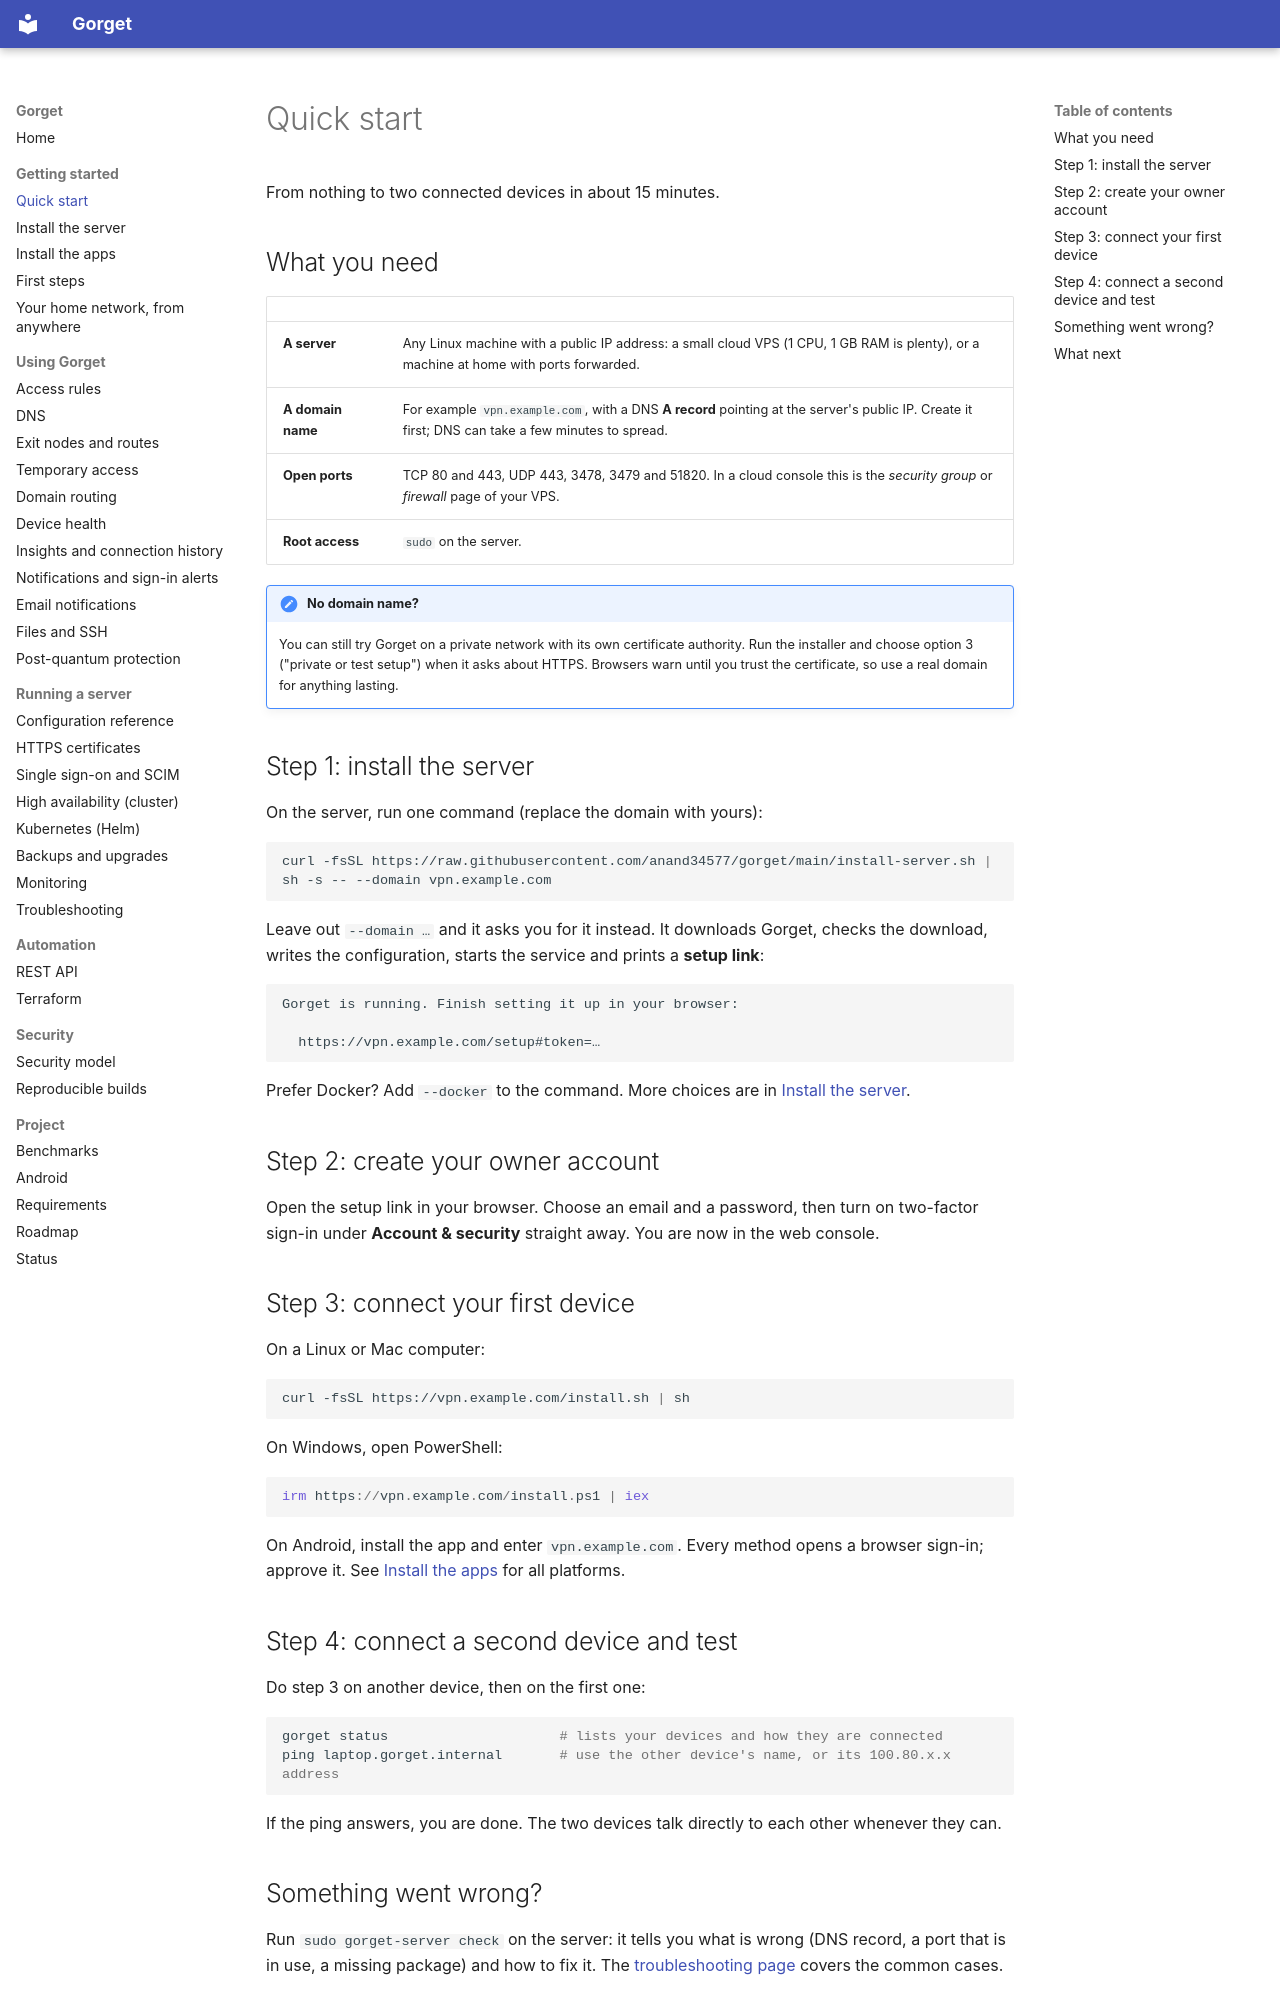

repository: anand34577/gorget · page: guide/quickstart/index.html · generator: mkdocs

# Quick start

From nothing to two connected devices in about 15 minutes.

## What you need

| | |
|---|---|
| **A server** | Any Linux machine with a public IP address: a small cloud VPS (1 CPU, 1 GB RAM is plenty), or a machine at home with ports forwarded. |
| **A domain name** | For example `vpn.example.com`, with a DNS **A record** pointing at the server's public IP. Create it first; DNS can take a few minutes to spread. |
| **Open ports** | TCP 80 and 443, UDP 443, 3478, 3479 and 51820. In a cloud console this is the *security group* or *firewall* page of your VPS. |
| **Root access** | `sudo` on the server. |

!!! note "No domain name?"
    You can still try Gorget on a private network with its own certificate authority. Run the
    installer and choose option 3 ("private or test setup") when it asks about HTTPS. Browsers
    warn until you trust the certificate, so use a real domain for anything lasting.

## Step 1: install the server

On the server, run one command (replace the domain with yours):

```sh
curl -fsSL https://raw.githubusercontent.com/anand34577/gorget/main/install-server.sh | sh -s -- --domain vpn.example.com
```

Leave out `--domain …` and it asks you for it instead. It downloads Gorget, checks the download,
writes the configuration, starts the service and prints a **setup link**:

```text
Gorget is running. Finish setting it up in your browser:

  https://vpn.example.com/setup#token=…
```

Prefer Docker? Add `--docker` to the command. More choices are in [Install the server](install-server.md).

## Step 2: create your owner account

Open the setup link in your browser. Choose an email and a password, then turn on two-factor
sign-in under **Account & security** straight away. You are now in the web console.

## Step 3: connect your first device

On a Linux or Mac computer:

```sh
curl -fsSL https://vpn.example.com/install.sh | sh
```

On Windows, open PowerShell:

```powershell
irm https://vpn.example.com/install.ps1 | iex
```

On Android, install the app and enter `vpn.example.com`. Every method opens a browser sign-in; approve
it. See [Install the apps](install-clients.md) for all platforms.

## Step 4: connect a second device and test

Do step 3 on another device, then on the first one:

```sh
gorget status                     # lists your devices and how they are connected
ping laptop.gorget.internal       # use the other device's name, or its 100.80.x.x address
```

If the ping answers, you are done. The two devices talk directly to each other whenever they can.
